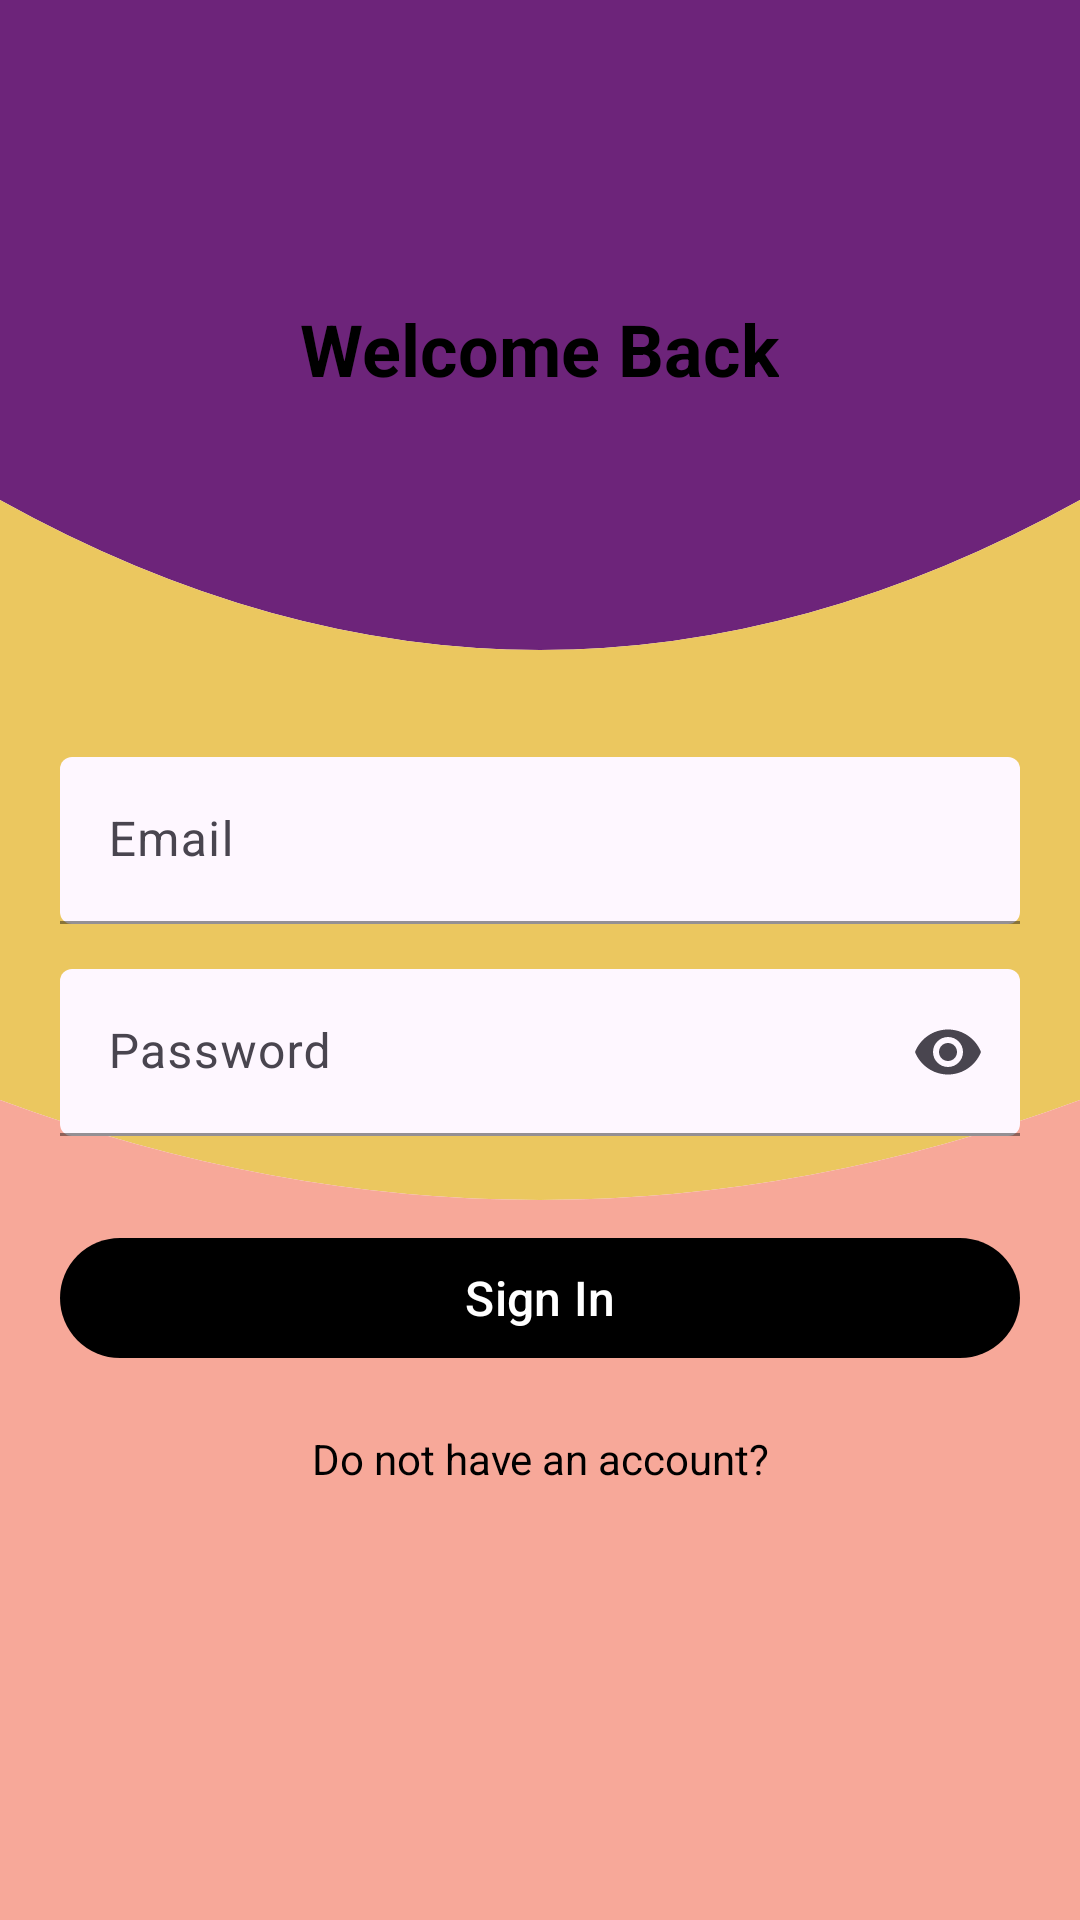

This screen was rendered from an Android layout file. Write that file and the resources it references.
<!-- AndroidManifest.xml: application theme Theme.UNIAXE -->
<!-- res/layout/activity_admin_login.xml -->
<?xml version="1.0" encoding="utf-8"?>
<LinearLayout xmlns:android="http://schemas.android.com/apk/res/android"
    xmlns:app="http://schemas.android.com/apk/res-auto"
    xmlns:tools="http://schemas.android.com/tools"
    android:layout_width="match_parent"
    android:layout_height="match_parent"
    android:orientation="vertical"
    android:gravity="center_horizontal"
    android:padding="20dp"
    android:background="@drawable/admin_login_background"
    tools:context=".AdminLogin">

    <com.google.android.material.textview.MaterialTextView
        android:id="@+id/tvWelcome"
        android:layout_width="wrap_content"
        android:layout_height="wrap_content"
        android:text="@string/welcome_back"
        android:textSize="24sp"
        android:textStyle="bold"
        android:textColor="@color/black"
        android:layout_marginTop="80dp"/>

    <com.google.android.material.textfield.TextInputLayout
        android:layout_width="match_parent"
        android:layout_height="wrap_content"
        android:layout_marginTop="120dp"
        app:boxStrokeColor="@color/black"
        app:boxBackgroundMode="filled">

        <com.google.android.material.textfield.TextInputEditText
            android:id="@+id/adminEmail"
            android:layout_width="match_parent"
            android:layout_height="wrap_content"
            android:hint="@string/email1"
            android:inputType="textEmailAddress"
            android:textColorHint="#546E7A"
            tools:ignore="TextContrastCheck,VisualLintTextFieldSize" />
    </com.google.android.material.textfield.TextInputLayout>

    
    <com.google.android.material.textfield.TextInputLayout
        android:layout_width="match_parent"
        android:layout_height="wrap_content"
        android:layout_marginTop="15dp"
        app:endIconMode="password_toggle"
        app:boxStrokeColor="@color/black"
        app:boxBackgroundMode="filled">

        <com.google.android.material.textfield.TextInputEditText
            android:id="@+id/adminPass"
            android:layout_width="match_parent"
            android:layout_height="wrap_content"
            android:hint="@string/password2"
            android:inputType="textPassword"
            tools:ignore="VisualLintTextFieldSize" />
    </com.google.android.material.textfield.TextInputLayout>

    
    <com.google.android.material.button.MaterialButton
        android:id="@+id/adminLogin"
        android:layout_width="match_parent"
        android:layout_height="wrap_content"
        android:layout_marginTop="30dp"
        android:text="@string/sign_in"
        app:cornerRadius="50dp"
        android:textSize="16sp"
        android:textColor="@color/white"
        app:backgroundTint="@color/black"
        tools:ignore="VisualLintButtonSize" />

    
    <com.google.android.material.textview.MaterialTextView
        android:id="@+id/adminSignUp"
        android:layout_width="match_parent"
        android:layout_height="wrap_content"
        android:text="@string/do_not_have_an_account"
        android:textAlignment="center"
        android:textSize="14sp"
        android:textColor="@color/black"
        android:layout_marginTop="20dp"/>

    
    <androidx.coordinatorlayout.widget.CoordinatorLayout
        android:layout_width="match_parent"
        android:layout_height="wrap_content">

        <com.google.android.material.progressindicator.CircularProgressIndicator
            android:id="@+id/progressBar"
            android:layout_width="50dp"
            android:layout_height="50dp"
            android:layout_gravity="center"
            android:visibility="gone"
            app:indicatorSize="50dp"
            app:trackColor="#D3D3D3"
            app:indicatorColor="@color/black"/>
    </androidx.coordinatorlayout.widget.CoordinatorLayout>

</LinearLayout>
<!-- resources referenced by this layout -->
<resources>
  <!-- drawable admin_login_background (drawable) -->
  <?xml version="1.0" encoding="utf-8"?>
  <vector xmlns:android="http://schemas.android.com/apk/res/android"
      android:width="1080dp"
      android:height="1920dp"
      android:viewportWidth="1080"
      android:viewportHeight="1920">
  
      
      <path
          android:fillColor="#6D247A"
          android:pathData="M0,0 L1080,0 L1080,500 Q540,800 0,500 Z" />
  
      
      <path
          android:fillColor="#EBC75F"
          android:pathData="M0,500 Q540,800 1080,500 L1080,1100 Q540,1300 0,1100 Z" />
  
      
      <path
          android:fillColor="#F7A899"
          android:pathData="M0,1100 Q540,1300 1080,1100 L1080,1920 L0,1920 Z" />
  </vector>
  <string name="do_not_have_an_account">Do not have an account?</string>
  <string name="email1">Email</string>
  <string name="password2">Password</string>
  <string name="sign_in">Sign In</string>
  <string name="welcome_back">Welcome Back</string>
  <style name="Theme.UNIAXE" parent="Base.Theme.UNIAXE" />
  <style name="Base.Theme.UNIAXE" parent="Theme.Material3.DayNight.NoActionBar">
          
          
      </style>
  <!-- not gathered from this repository: default colours our renderer supplied (Android Studio template values) -->
  <color name="black">#FF000000</color>
  <color name="white">#FFFFFFFF</color>
</resources>
